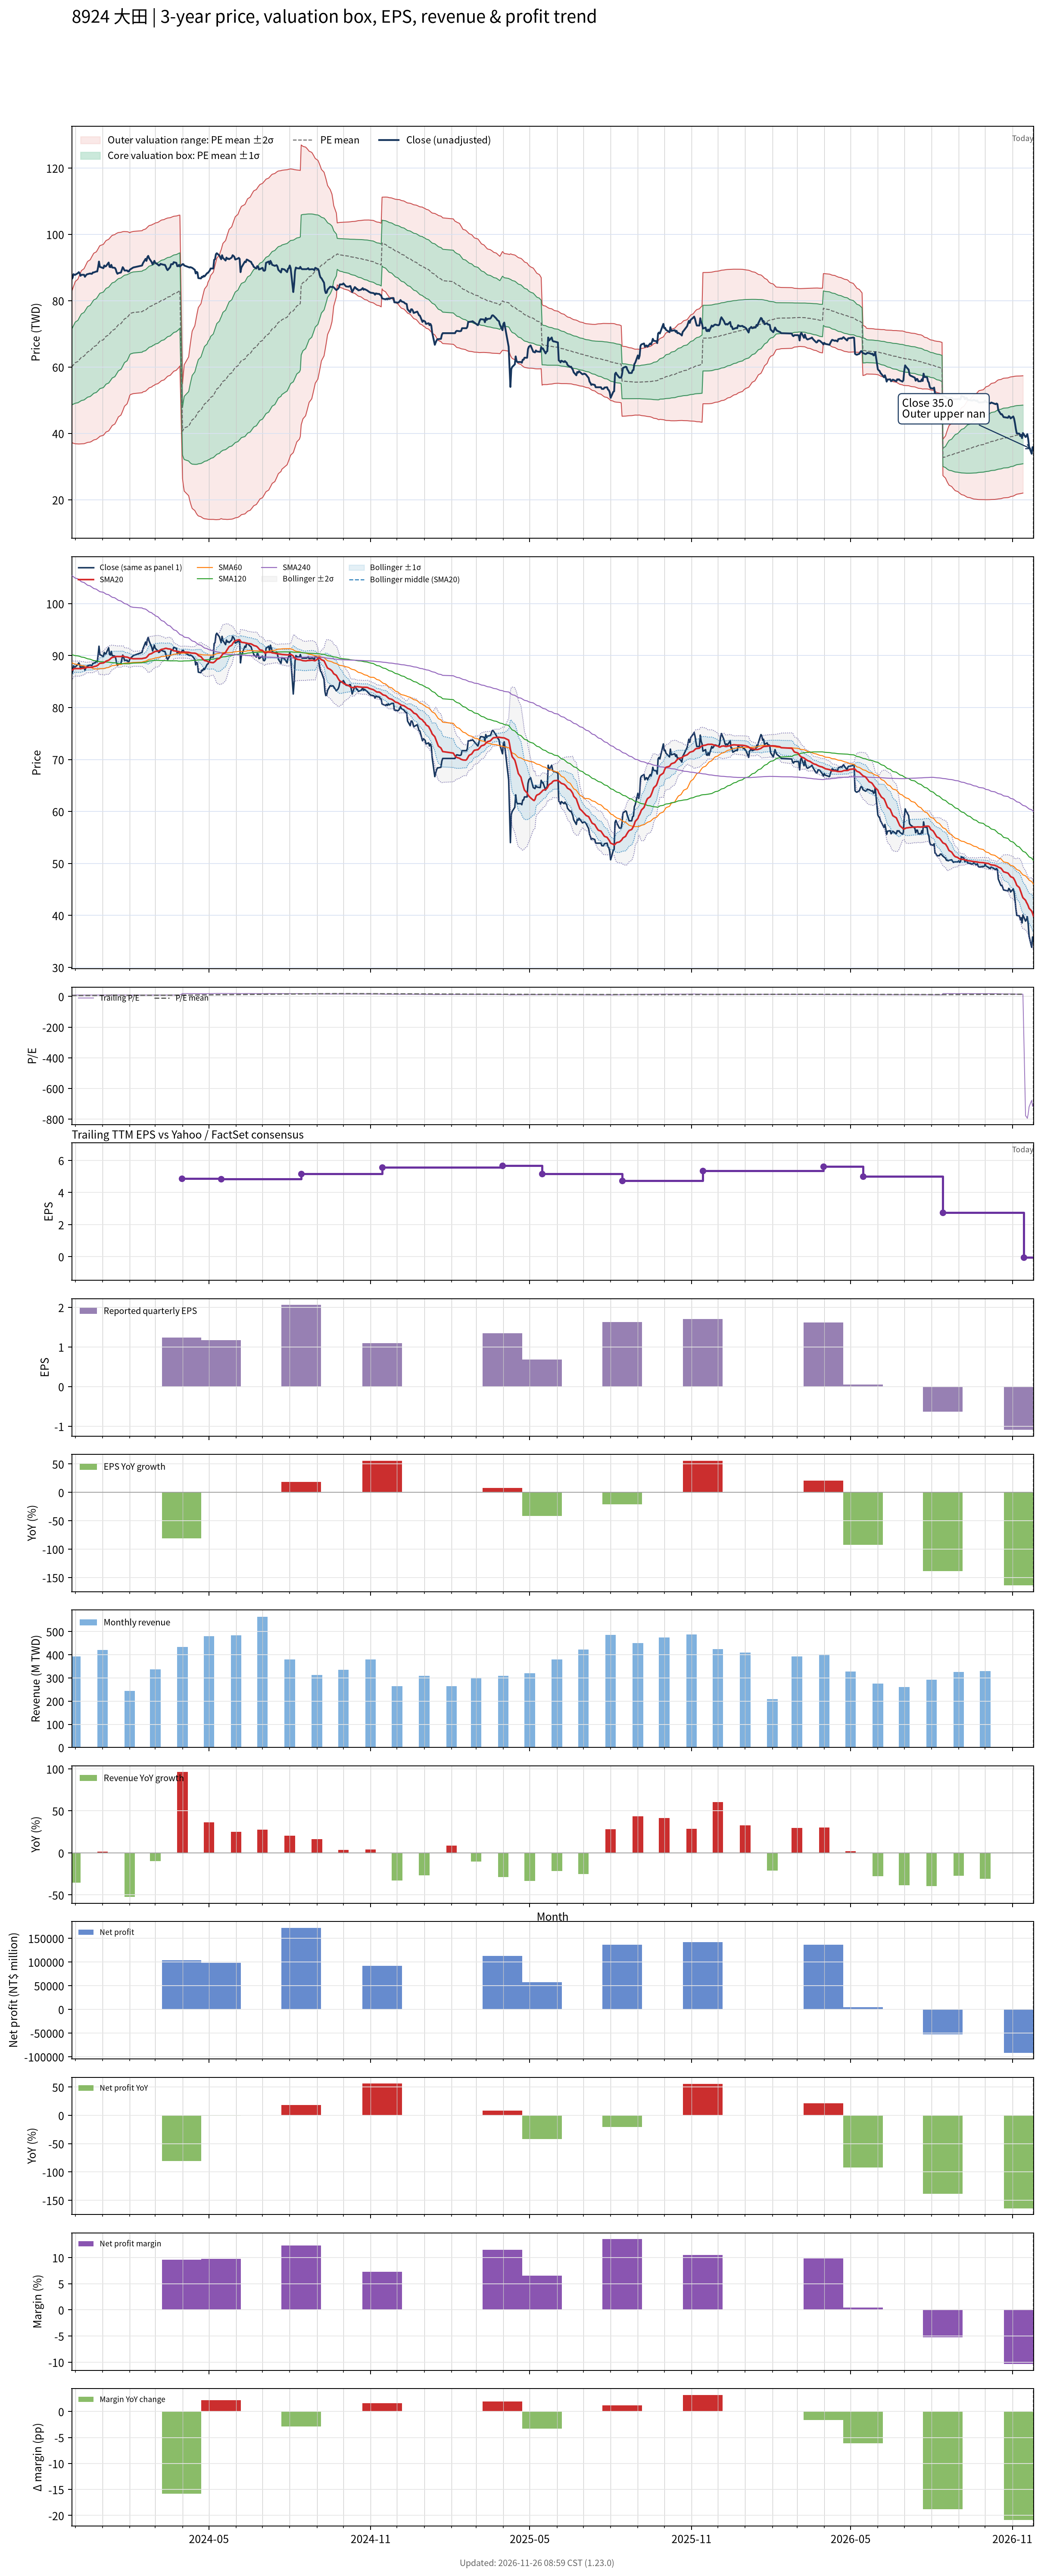

Source data for this figure (header and first rows):
# chart-version: skill-stock-dynamic-val…
date, close, available_date, period_end, eps, ttm_eps, pe, pe_mean, pe_std, price_m2, price_m1, price_mean, price_p1, price_p2, forward_eps, forward_pe, forward_pe_mean, forward_pe_std, forward_price_m2, forward_price_m1, forward_price_mean, forward_price_p1, forward_price_p2, sma20
2023-11-27, 86.5, 2023-11-14, 2023-09-30, 0.7, 10.05, 8.607, 5.973, 1.134, 37.23, 48.63, 60.03, 71.42, 82.82, , , , , , , , , , 87.19
2023-11-28, 86.9, 2023-11-14, 2023-09-30, 0.7, 10.05, 8.647, 6.004, 1.156, 37.11, 48.72, 60.34, 71.95, 83.57, , , , , , , , , , 87.27
2023-11-29, 88, 2023-11-14, 2023-09-30, 0.7, 10.05, 8.756, 6.036, 1.178, 37, 48.83, 60.67, 72.5, 84.34, , , , , , , , , , 87.41
2023-11-30, 87.8, 2023-11-14, 2023-09-30, 0.7, 10.05, 8.736, 6.069, 1.197, 36.93, 48.96, 61, 73.03, 85.06, , , , , , , , , , 87.49
2023-12-01, 87.8, 2023-11-14, 2023-09-30, 0.7, 10.05, 8.736, 6.101, 1.217, 36.86, 49.09, 61.32, 73.55, 85.78, , , , , , , , , , 87.5
2023-12-04, 88.3, 2023-11-14, 2023-09-30, 0.7, 10.05, 8.786, 6.134, 1.236, 36.82, 49.23, 61.65, 74.07, 86.49, , , , , , , , , , 87.5
2023-12-05, 88.6, 2023-11-14, 2023-09-30, 0.7, 10.05, 8.816, 6.168, 1.253, 36.8, 49.39, 61.99, 74.58, 87.18, , , , , , , , , , 87.5
2023-12-06, 88.3, 2023-11-14, 2023-09-30, 0.7, 10.05, 8.786, 6.201, 1.269, 36.81, 49.56, 62.32, 75.08, 87.84, , , , , , , , , , 87.5
2023-12-07, 87.5, 2023-11-14, 2023-09-30, 0.7, 10.05, 8.706, 6.233, 1.284, 36.83, 49.73, 62.64, 75.55, 88.45, , , , , , , , , , 87.45
2023-12-08, 87.8, 2023-11-14, 2023-09-30, 0.7, 10.05, 8.736, 6.264, 1.299, 36.85, 49.9, 62.96, 76.01, 89.07, , , , , , , , , , 87.51
2023-12-11, 87.8, 2023-11-14, 2023-09-30, 0.7, 10.05, 8.736, 6.296, 1.313, 36.89, 50.08, 63.27, 76.47, 89.66, , , , , , , , , , 87.58
2023-12-12, 87.2, 2023-11-14, 2023-09-30, 0.7, 10.05, 8.677, 6.327, 1.324, 36.98, 50.28, 63.59, 76.9, 90.2, , , , , , , , , , 87.61
2023-12-13, 87.6, 2023-11-14, 2023-09-30, 0.7, 10.05, 8.716, 6.359, 1.335, 37.08, 50.5, 63.91, 77.33, 90.75, , , , , , , , , , 87.67
2023-12-14, 87.9, 2023-11-14, 2023-09-30, 0.7, 10.05, 8.746, 6.391, 1.346, 37.18, 50.7, 64.23, 77.76, 91.29, , , , , , , , , , 87.7
2023-12-15, 88, 2023-11-14, 2023-09-30, 0.7, 10.05, 8.756, 6.423, 1.357, 37.27, 50.91, 64.55, 78.19, 91.82, , , , , , , , , , 87.72
2023-12-18, 88.2, 2023-11-14, 2023-09-30, 0.7, 10.05, 8.776, 6.454, 1.367, 37.38, 51.12, 64.86, 78.61, 92.35, , , , , , , , , , 87.74
2023-12-19, 88.1, 2023-11-14, 2023-09-30, 0.7, 10.05, 8.766, 6.486, 1.377, 37.51, 51.34, 65.18, 79.02, 92.85, , , , , , , , , , 87.75
2023-12-20, 88.1, 2023-11-14, 2023-09-30, 0.7, 10.05, 8.766, 6.517, 1.385, 37.66, 51.58, 65.5, 79.42, 93.34, , , , , , , , , , 87.75
2023-12-21, 88.5, 2023-11-14, 2023-09-30, 0.7, 10.05, 8.806, 6.55, 1.393, 37.83, 51.83, 65.83, 79.82, 93.82, , , , , , , , , , 87.8
2023-12-22, 88.5, 2023-11-14, 2023-09-30, 0.7, 10.05, 8.806, 6.582, 1.4, 38.01, 52.08, 66.15, 80.22, 94.29, , , , , , , , , , 87.87
2023-12-25, 88.8, 2023-11-14, 2023-09-30, 0.7, 10.05, 8.836, 6.615, 1.406, 38.22, 52.35, 66.48, 80.61, 94.74, , , , , , , , , , 87.98
2023-12-26, 88.8, 2023-11-14, 2023-09-30, 0.7, 10.05, 8.836, 6.648, 1.412, 38.43, 52.62, 66.81, 81, 95.19, , , , , , , , , , 88.08
2023-12-27, 90.1, 2023-11-14, 2023-09-30, 0.7, 10.05, 8.965, 6.682, 1.418, 38.64, 52.89, 67.15, 81.4, 95.66, , , , , , , , , , 88.19
2023-12-28, 91.8, 2023-11-14, 2023-09-30, 0.7, 10.05, 9.134, 6.717, 1.426, 38.85, 53.18, 67.51, 81.84, 96.17, , , , , , , , , , 88.39
2023-12-29, 90.2, 2023-11-14, 2023-09-30, 0.7, 10.05, 8.975, 6.752, 1.43, 39.12, 53.49, 67.86, 82.23, 96.59, , , , , , , , , , 88.5
2024-01-02, 89.8, 2023-11-14, 2023-09-30, 0.7, 10.05, 8.935, 6.786, 1.432, 39.42, 53.81, 68.2, 82.59, 96.99, , , , , , , , , , 88.58
2024-01-03, 90.6, 2023-11-14, 2023-09-30, 0.7, 10.05, 9.015, 6.822, 1.434, 39.73, 54.15, 68.56, 82.97, 97.39, , , , , , , , , , 88.68
2024-01-04, 90.3, 2023-11-14, 2023-09-30, 0.7, 10.05, 8.985, 6.857, 1.435, 40.06, 54.49, 68.91, 83.34, 97.76, , , , , , , , , , 88.78
2024-01-05, 90.4, 2023-11-14, 2023-09-30, 0.7, 10.05, 8.995, 6.892, 1.436, 40.41, 54.84, 69.26, 83.69, 98.12, , , , , , , , , , 88.92
2024-01-08, 91.5, 2023-11-14, 2023-09-30, 0.7, 10.05, 9.104, 6.928, 1.437, 40.74, 55.18, 69.62, 84.06, 98.5, , , , , , , , , , 89.11
2024-01-09, 90.2, 2023-11-14, 2023-09-30, 0.7, 10.05, 8.975, 6.963, 1.435, 41.12, 55.55, 69.97, 84.4, 98.82, , , , , , , , , , 89.23
2024-01-10, 90.1, 2023-11-14, 2023-09-30, 0.7, 10.05, 8.965, 6.997, 1.433, 41.52, 55.92, 70.32, 84.72, 99.12, , , , , , , , , , 89.38
2024-01-11, 90.8, 2023-11-14, 2023-09-30, 0.7, 10.05, 9.035, 7.033, 1.431, 41.92, 56.3, 70.68, 85.05, 99.43, , , , , , , , , , 89.53
2024-01-12, 90, 2023-11-14, 2023-09-30, 0.7, 10.05, 8.955, 7.067, 1.426, 42.36, 56.69, 71.03, 85.36, 99.69, , , , , , , , , , 89.64
2024-01-15, 89.9, 2023-11-14, 2023-09-30, 0.7, 10.05, 8.945, 7.102, 1.421, 42.82, 57.1, 71.38, 85.65, 99.93, , , , , , , , , , 89.73
2024-01-16, 89.5, 2023-11-14, 2023-09-30, 0.7, 10.05, 8.905, 7.137, 1.414, 43.31, 57.52, 71.72, 85.93, 100.1, , , , , , , , , , 89.8
2024-01-17, 88.6, 2023-11-14, 2023-09-30, 0.7, 10.05, 8.816, 7.171, 1.404, 43.83, 57.95, 72.06, 86.18, 100.3, , , , , , , , , , 89.83
2024-01-18, 88.1, 2023-11-14, 2023-09-30, 0.7, 10.05, 8.766, 7.204, 1.394, 44.37, 58.39, 72.4, 86.41, 100.4, , , , , , , , , , 89.83
2024-01-19, 88.3, 2023-11-14, 2023-09-30, 0.7, 10.05, 8.786, 7.238, 1.383, 44.94, 58.84, 72.74, 86.64, 100.5, , , , , , , , , , 89.81
2024-01-22, 88.5, 2023-11-14, 2023-09-30, 0.7, 10.05, 8.806, 7.272, 1.371, 45.53, 59.31, 73.08, 86.86, 100.6, , , , , , , , , , 89.81
2024-01-23, 89.3, 2023-11-14, 2023-09-30, 0.7, 10.05, 8.886, 7.307, 1.358, 46.15, 59.79, 73.43, 87.08, 100.7, , , , , , , , , , 89.84
2024-01-24, 90.1, 2023-11-14, 2023-09-30, 0.7, 10.05, 8.965, 7.343, 1.344, 46.79, 60.29, 73.79, 87.3, 100.8, , , , , , , , , , 89.91
2024-01-25, 89.7, 2023-11-14, 2023-09-30, 0.7, 10.05, 8.925, 7.379, 1.328, 47.46, 60.81, 74.15, 87.5, 100.8, , , , , , , , , , 89.89
2024-01-26, 89.1, 2023-11-14, 2023-09-30, 0.7, 10.05, 8.866, 7.414, 1.31, 48.17, 61.34, 74.51, 87.68, 100.8, , , , , , , , , , 89.75
2024-01-29, 89.1, 2023-11-14, 2023-09-30, 0.7, 10.05, 8.866, 7.45, 1.291, 48.92, 61.9, 74.87, 87.84, 100.8, , , , , , , , , , 89.69
2024-01-30, 88.8, 2023-11-14, 2023-09-30, 0.7, 10.05, 8.836, 7.485, 1.27, 49.7, 62.46, 75.22, 87.99, 100.7, , , , , , , , , , 89.64
2024-01-31, 88.8, 2023-11-14, 2023-09-30, 0.7, 10.05, 8.836, 7.521, 1.246, 50.53, 63.06, 75.58, 88.11, 100.6, , , , , , , , , , 89.56
2024-02-01, 89.3, 2023-11-14, 2023-09-30, 0.7, 10.05, 8.886, 7.558, 1.219, 51.46, 63.71, 75.96, 88.21, 100.5, , , , , , , , , , 89.5
2024-02-02, 89.5, 2023-11-14, 2023-09-30, 0.7, 10.05, 8.905, 7.582, 1.217, 51.73, 63.96, 76.2, 88.43, 100.7, , , , , , , , , , 89.46
2024-02-05, 90, 2023-11-14, 2023-09-30, 0.7, 10.05, 8.955, 7.605, 1.216, 51.99, 64.21, 76.43, 88.66, 100.9, , , , , , , , , , 89.39
2024-02-15, 90.6, 2023-11-14, 2023-09-30, 0.7, 10.05, 9.015, 7.63, 1.215, 52.26, 64.47, 76.68, 88.89, 101.1, , , , , , , , , , 89.41
2024-02-16, 91.3, 2023-11-14, 2023-09-30, 0.7, 10.05, 9.085, 7.654, 1.215, 52.5, 64.71, 76.92, 89.13, 101.3, , , , , , , , , , 89.47
2024-02-19, 92.6, 2023-11-14, 2023-09-30, 0.7, 10.05, 9.214, 7.679, 1.216, 52.73, 64.95, 77.17, 89.39, 101.6, , , , , , , , , , 89.56
2024-02-20, 92, 2023-11-14, 2023-09-30, 0.7, 10.05, 9.154, 7.703, 1.216, 52.97, 65.19, 77.41, 89.64, 101.9, , , , , , , , , , 89.66
2024-02-21, 93.1, 2023-11-14, 2023-09-30, 0.7, 10.05, 9.264, 7.728, 1.217, 53.2, 65.43, 77.67, 89.9, 102.1, , , , , , , , , , 89.81
2024-02-22, 93.5, 2023-11-14, 2023-09-30, 0.7, 10.05, 9.303, 7.754, 1.218, 53.45, 65.69, 77.92, 90.16, 102.4, , , , , , , , , , 90.02
2024-02-23, 92.8, 2023-11-14, 2023-09-30, 0.7, 10.05, 9.234, 7.779, 1.217, 53.72, 65.95, 78.18, 90.41, 102.6, , , , , , , , , , 90.22
2024-02-26, 91.6, 2023-11-14, 2023-09-30, 0.7, 10.05, 9.114, 7.803, 1.215, 54, 66.21, 78.42, 90.62, 102.8, , , , , , , , , , 90.4
2024-02-27, 90.9, 2023-11-14, 2023-09-30, 0.7, 10.05, 9.045, 7.825, 1.213, 54.27, 66.45, 78.64, 90.83, 103, , , , , , , , , , 90.53
... 667 more rows
